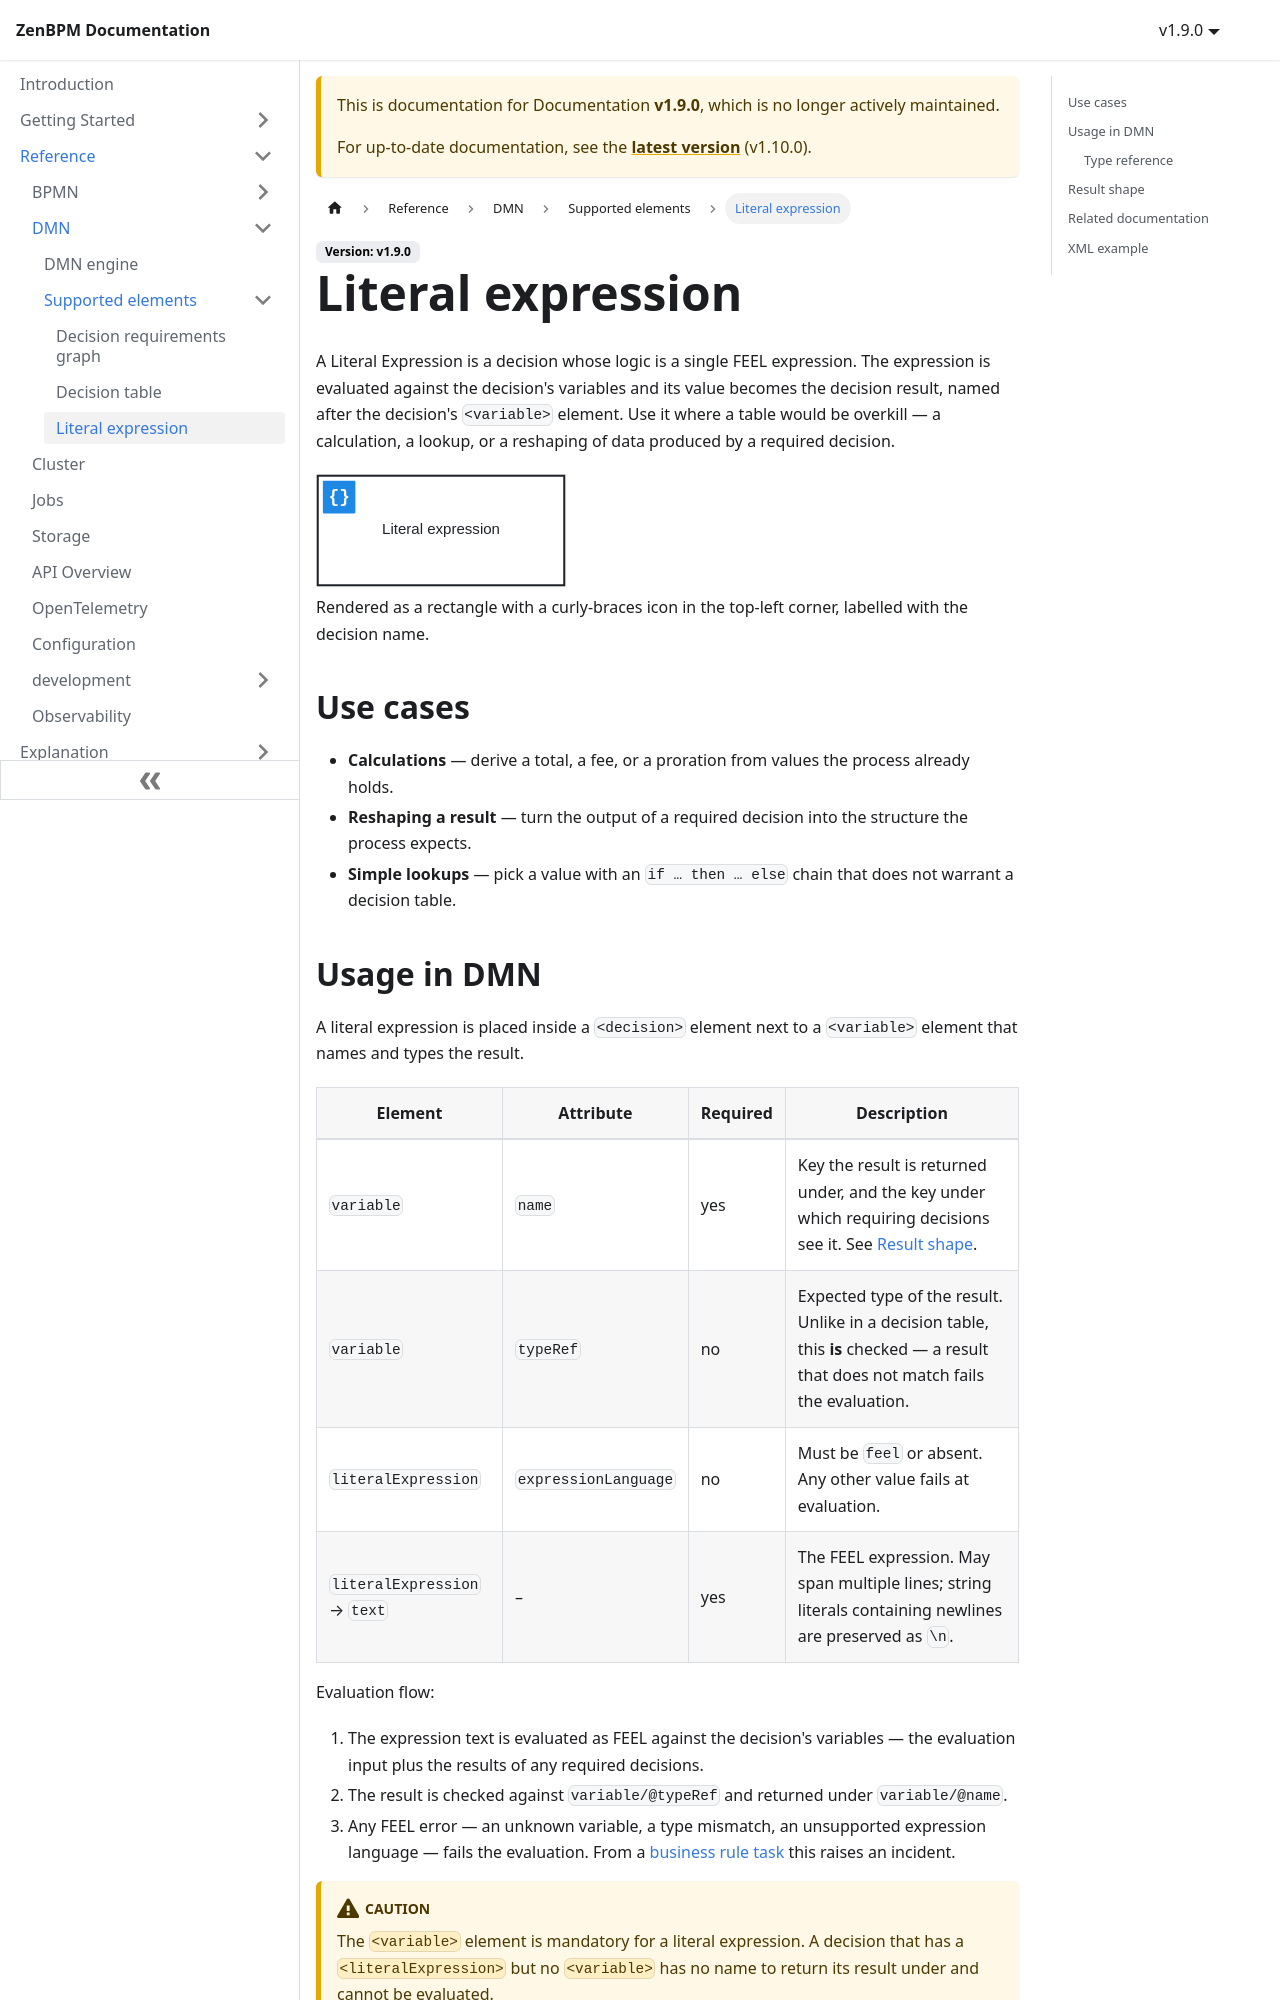

repository: pbinitiative/zenbpm-docusaurus · page: v1.9.0/reference/dmn/supported-elements/literal-expression/index.html · generator: docusaurus

---
sidebar_position: 3
---

# Literal expression

A Literal Expression is a decision whose logic is a single FEEL expression. The expression is evaluated against the decision's variables and its value becomes the decision result, named after the decision's `<variable>` element. Use it where a table would be overkill — a calculation, a lookup, or a reshaping of data produced by a required decision.

<img src={require('!url-loader!../../assets/dmn/literal-expression.svg').default} alt="Literal expression" width="250" height="113" />

Rendered as a rectangle with a curly-braces icon in the top-left corner, labelled with the decision name.

## Use cases

- **Calculations** — derive a total, a fee, or a proration from values the process already holds.
- **Reshaping a result** — turn the output of a required decision into the structure the process expects.
- **Simple lookups** — pick a value with an `if … then … else` chain that does not warrant a decision table.
